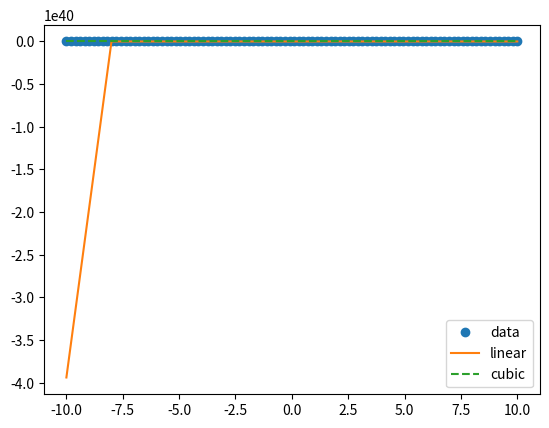

The script that saved this image:
import numpy as np
import matplotlib.pyplot as plt
from scipy.interpolate import lagrange,interp1d
def f(X):
	return 1 / (X ** 2 + 1)

x = np.linspace(-10, 10, num=100, endpoint=True)
y = f(x)
f = lagrange(x, y)
f2 = interp1d(x, y, kind='cubic')

xnew = np.linspace(-10, 10, num=11, endpoint=True)

plt.plot(x, y, 'o', xnew, f(xnew), '-', xnew, f2(xnew), '--')
plt.legend(['data', 'linear', 'cubic'], loc='best')
plt.show()
